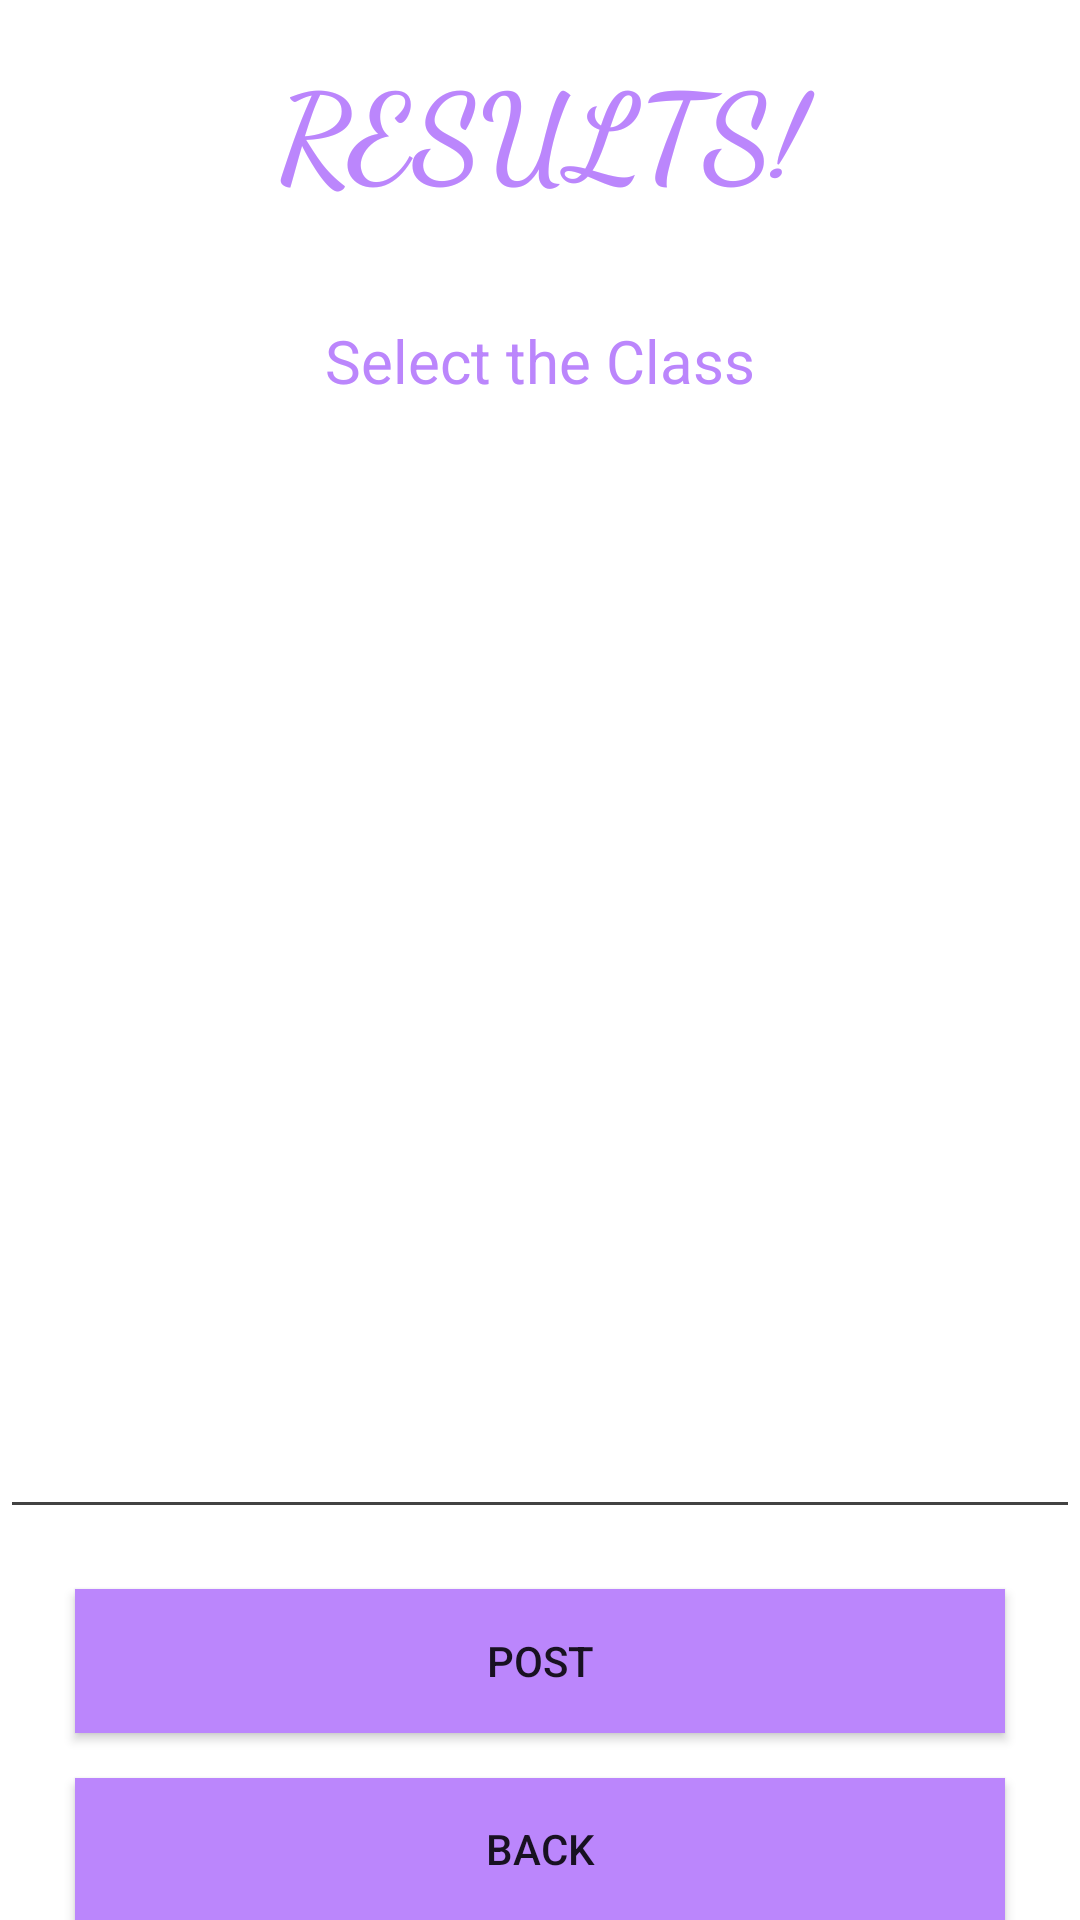

Here is an Android app screen rendered from its layout file. Give the layout XML and the strings, colors and styles it references.
<!-- AndroidManifest.xml: application theme Theme.Skoolor -->
<!-- res/layout/activity_teacher_results.xml -->
<?xml version="1.0" encoding="utf-8"?>
<LinearLayout xmlns:android="http://schemas.android.com/apk/res/android"
    android:orientation="vertical" android:layout_width="match_parent"
    android:layout_height="match_parent"
>
    <TextView
        android:id="@+id/rName"
        android:layout_width="match_parent"
        android:layout_height="wrap_content"
        android:textAlignment="center"
        android:textSize="40sp"
        android:fontFamily="cursive"
        android:textColor="@color/purple_200"
        android:layout_marginBottom="36dp"
        android:layout_marginTop="15dp"
        android:textStyle="bold"
        android:gravity="center_horizontal"
        android:text="RESULTS!" />

    <TextView
        android:id="@+id/rSelect"
        android:layout_width="match_parent"
        android:layout_height="wrap_content"
        android:textAlignment="center"
        android:textSize="20sp"
        android:textColor="@color/purple_200"
        android:layout_marginBottom="10dp"
        android:gravity="center_horizontal"
        android:text="Select the Class" />

    <Spinner
        android:id="@+id/rSubject"
        android:background="@color/purple_200"
        android:layout_width="match_parent"
        android:layout_height="wrap_content"
        android:layout_marginTop="15dp"
        android:layout_marginBottom="36dp"
        android:gravity="center_horizontal"
        android:scrollbarSize="50dp"
        android:layout_marginRight="56dp"
        android:layout_marginLeft="56dp"/>

    <EditText
        android:id="@+id/rNote"
        android:layout_width="match_parent"
        android:layout_height="315dp"
        android:layout_marginBottom="20dp"
        android:backgroundTint="@color/cardview_dark_background"
        android:ems="10"
        android:gravity="top|left"
        android:inputType="textMultiLine"
        android:lines="25"
        android:maxLines="50"
        android:minLines="15"
        android:scrollbars="vertical"
        android:text=""
        android:textColor="@color/black"
        android:textSize="20sp" />

    <Button
        android:id="@+id/btnSubmit"
        android:layout_width="match_parent"
        android:layout_height="wrap_content"
        android:text="Post"
        android:layout_marginBottom="5dp"
        android:background="@color/purple_200"
        android:layout_marginLeft="25dp"
        android:layout_marginRight="25dp"

        />

    <Button
        android:id="@+id/btnBack"
        android:layout_marginTop="10dp"
        android:layout_width="match_parent"
        android:layout_height="wrap_content"
        android:background="@color/purple_200"
        android:layout_marginLeft="25dp"
        android:layout_marginRight="25dp"
        android:text="Back"
        />

</LinearLayout>
<!-- resources referenced by this layout -->
<resources>
  <style name="Theme.Skoolor" parent="Theme.MaterialComponents.DayNight.DarkActionBar">
          
          <item name="colorPrimary">@color/purple_500</item>
          <item name="colorPrimaryVariant">@color/purple_700</item>
          <item name="colorOnPrimary">@color/white</item>
          
          <item name="colorSecondary">@color/teal_200</item>
          <item name="colorSecondaryVariant">@color/teal_700</item>
          <item name="colorOnSecondary">@color/black</item>
          
          <item name="android:statusBarColor" tools:targetApi="l">?attr/colorPrimaryVariant</item>
          
      </style>
  <!-- not gathered from this repository: default colours our renderer supplied (Android Studio template values) -->
  <color name="purple_200">#FFBB86FC</color>
  <color name="purple_500">#FF6200EE</color>
  <color name="purple_700">#FF3700B3</color>
  <color name="teal_200">#FF03DAC5</color>
  <color name="teal_700">#FF018786</color>
  <color name="black">#FF000000</color>
  <color name="white">#FFFFFFFF</color>
</resources>
